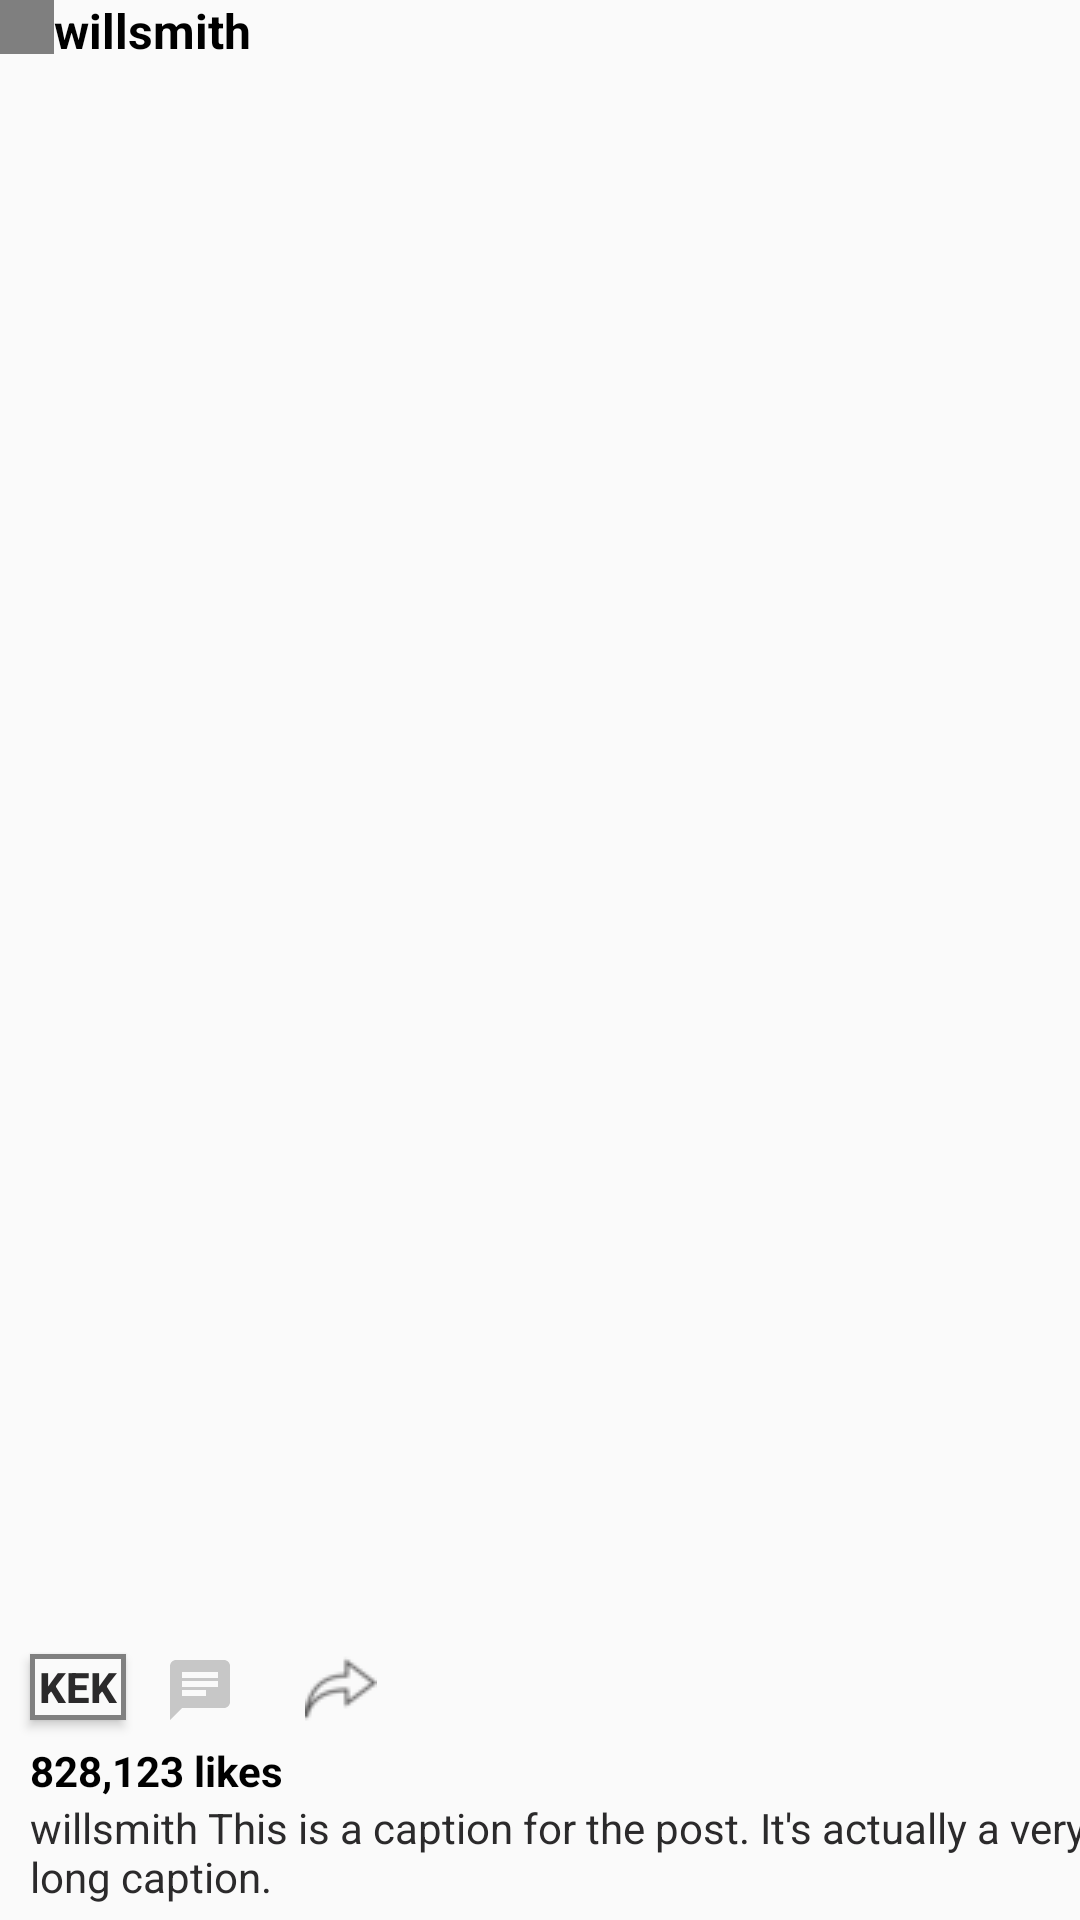

Layout XML and referenced resources for this Android screen:
<!-- AndroidManifest.xml: application theme AppTheme -->
<!-- res/layout/post_list_item.xml -->
<?xml version="1.0" encoding="utf-8"?>
<android.support.constraint.ConstraintLayout xmlns:android="http://schemas.android.com/apk/res/android"
    android:layout_width="match_parent"
    android:layout_height="match_parent"
    xmlns:app="http://schemas.android.com/apk/res-auto"
    xmlns:tools="http://schemas.android.com/tools">

<de.hdodenhof.circleimageview.CircleImageView
    android:id="@+id/user_photo_image"
    style="@style/icon"
    tools:src="@tools:sample/avatars"
    app:layout_constraintTop_toTopOf="parent"
    app:layout_constraintStart_toStartOf="parent"
    />

    
    
    

    <TextView
        android:id="@+id/username_text"
        android:layout_width="wrap_content"
        android:layout_height="20dp"
        android:text="willsmith"
        android:textColor="@color/colorBlack"
        android:textStyle="bold"
        app:layout_constraintBottom_toBottomOf="@id/user_photo_image"
        app:layout_constraintStart_toEndOf="@id/user_photo_image"
        app:layout_constraintTop_toTopOf="@id/user_photo_image"
        android:textSize="16dp"
        />



<ImageView

    android:id="@+id/post_image"
    android:layout_width="match_parent"
    android:layout_height="0dp"
    android:scaleType="centerCrop"
    app:layout_constraintTop_toBottomOf="@id/user_photo_image"
    app:layout_constraintBottom_toTopOf="@id/like_image"
    android:src="@drawable/image_placeholder"/>

    <Button

        android:layout_marginTop="10dp"
        android:id="@+id/like_image"
        android:layout_width="32dp"
        android:layout_height="22dp"
        android:layout_marginStart="10dp"
        android:background="@drawable/like_button"
        android:text="kek"
        android:textColor="@color/colorDarkGrey"
        android:textStyle="bold|bold"
        app:layout_constraintStart_toStartOf="parent"
        app:layout_constraintTop_toBottomOf="@id/post_image" />

<ImageButton
    android:id="@+id/comment_image"

    app:layout_constraintStart_toEndOf="@id/like_image"
    app:layout_constraintTop_toBottomOf="@id/post_image"
    app:layout_constraintBottom_toBottomOf="@id/like_image"
    android:layout_marginTop="12dp"
    android:layout_height="35dp"
    android:layout_width="49dp"
    android:padding="8dp"
    android:background="@color/colorWhitish"
    android:src="@drawable/ic_chat"/>

<ImageButton
    android:id="@+id/share_image"
    app:layout_constraintStart_toEndOf="@id/comment_image"
    app:layout_constraintTop_toBottomOf="@id/post_image"
    app:layout_constraintBottom_toBottomOf="@id/like_image"
    android:layout_marginTop="12dp"
    android:layout_height="35dp"
    android:layout_width="45dp"
    android:padding="10dp"
    android:background="@color/colorWhitish"
    android:src="@drawable/repost2"/>

<TextView
    android:id="@+id/tv_post_likes"
    android:layout_width="wrap_content"
    android:layout_height="wrap_content"
    android:text="828,123 likes"
    android:textStyle="bold"
    android:textColor="@color/colorBlack"
    app:layout_constraintTop_toBottomOf="@id/comment_image"
    app:layout_constraintStart_toStartOf="parent"
    app:layout_constraintBottom_toTopOf="@id/caption_text"
    android:layout_marginStart="10dp"
    app:layout_goneMarginStart="16dp"
    />

<TextView

    android:id="@+id/caption_text"
    android:layout_width="wrap_content"
    android:layout_height="wrap_content"
    android:textColor="@color/colorDarkGrey"
    app:layout_constraintTop_toBottomOf="@id/tv_post_likes"
    app:layout_constraintStart_toStartOf="@id/tv_post_likes"
    app:layout_constraintBottom_toBottomOf="parent"
    android:text="willsmith This is a caption for the post. It's actually a very long caption."
    android:layout_marginBottom="5dp"
    />

</android.support.constraint.ConstraintLayout>
<!-- resources referenced by this layout -->
<resources>
  <color name="colorBlack">#000</color>
  <color name="colorDarkGrey">#FF2B2A2B</color>
  <color name="colorWhitish">#FAFAFA</color>
  <!-- drawable ic_chat (drawable-anydpi) -->
  <vector xmlns:android="http://schemas.android.com/apk/res/android"
      android:width="24dp"
      android:height="24dp"
      android:viewportWidth="24"
      android:viewportHeight="24"
      android:tint="#C7C7C7">
      <path
          android:fillColor="#FF000000"
          android:pathData="M20,2L4,2c-1.1,0 -1.99,0.9 -1.99,2L2,22l4,-4h14c1.1,0 2,-0.9 2,-2L22,4c0,-1.1 -0.9,-2 -2,-2zM6,9h12v2L6,11L6,9zM14,14L6,14v-2h8v2zM18,8L6,8L6,6h12v2z"/>
  </vector>
  <!-- drawable like_button (drawable-mdpi) -->
  <?xml version="1.0" encoding="utf-8"?>
  <shape xmlns:android="http://schemas.android.com/apk/res/android"
      android:shape="rectangle">
      
      
      
  
      <solid android:color="@color/colorWhitish"/>
      
      <stroke android:width="5px"/>
      <stroke android:color="@color/regulary_grey"/>
  </shape>
  <!-- drawable repost2: png bitmap (drawable-mdpi, 1642 bytes) -->
  <style name="icon">
          <item name="android:layout_width">@dimen/toolbar_height</item>
          <item name="android:layout_height">@dimen/toolbar_height</item>
          <item name="android:padding">10dp</item>
      </style>
  <style name="AppTheme" parent="Theme.AppCompat.Light.NoActionBar">
          
          <item name="colorPrimary">@color/colorPrimary</item>
          <item name="colorPrimaryDark">@color/colorPrimaryDark</item>
          <item name="colorAccent">@color/colorAccent</item>
      </style>
  <color name="regulary_grey">#808080</color>
  <dimen name="toolbar_height">18dp</dimen>
  <color name="colorPrimary">#3F51B5</color>
  <color name="colorPrimaryDark">#00574B</color>
  <color name="colorAccent">#00574B</color>
</resources>
